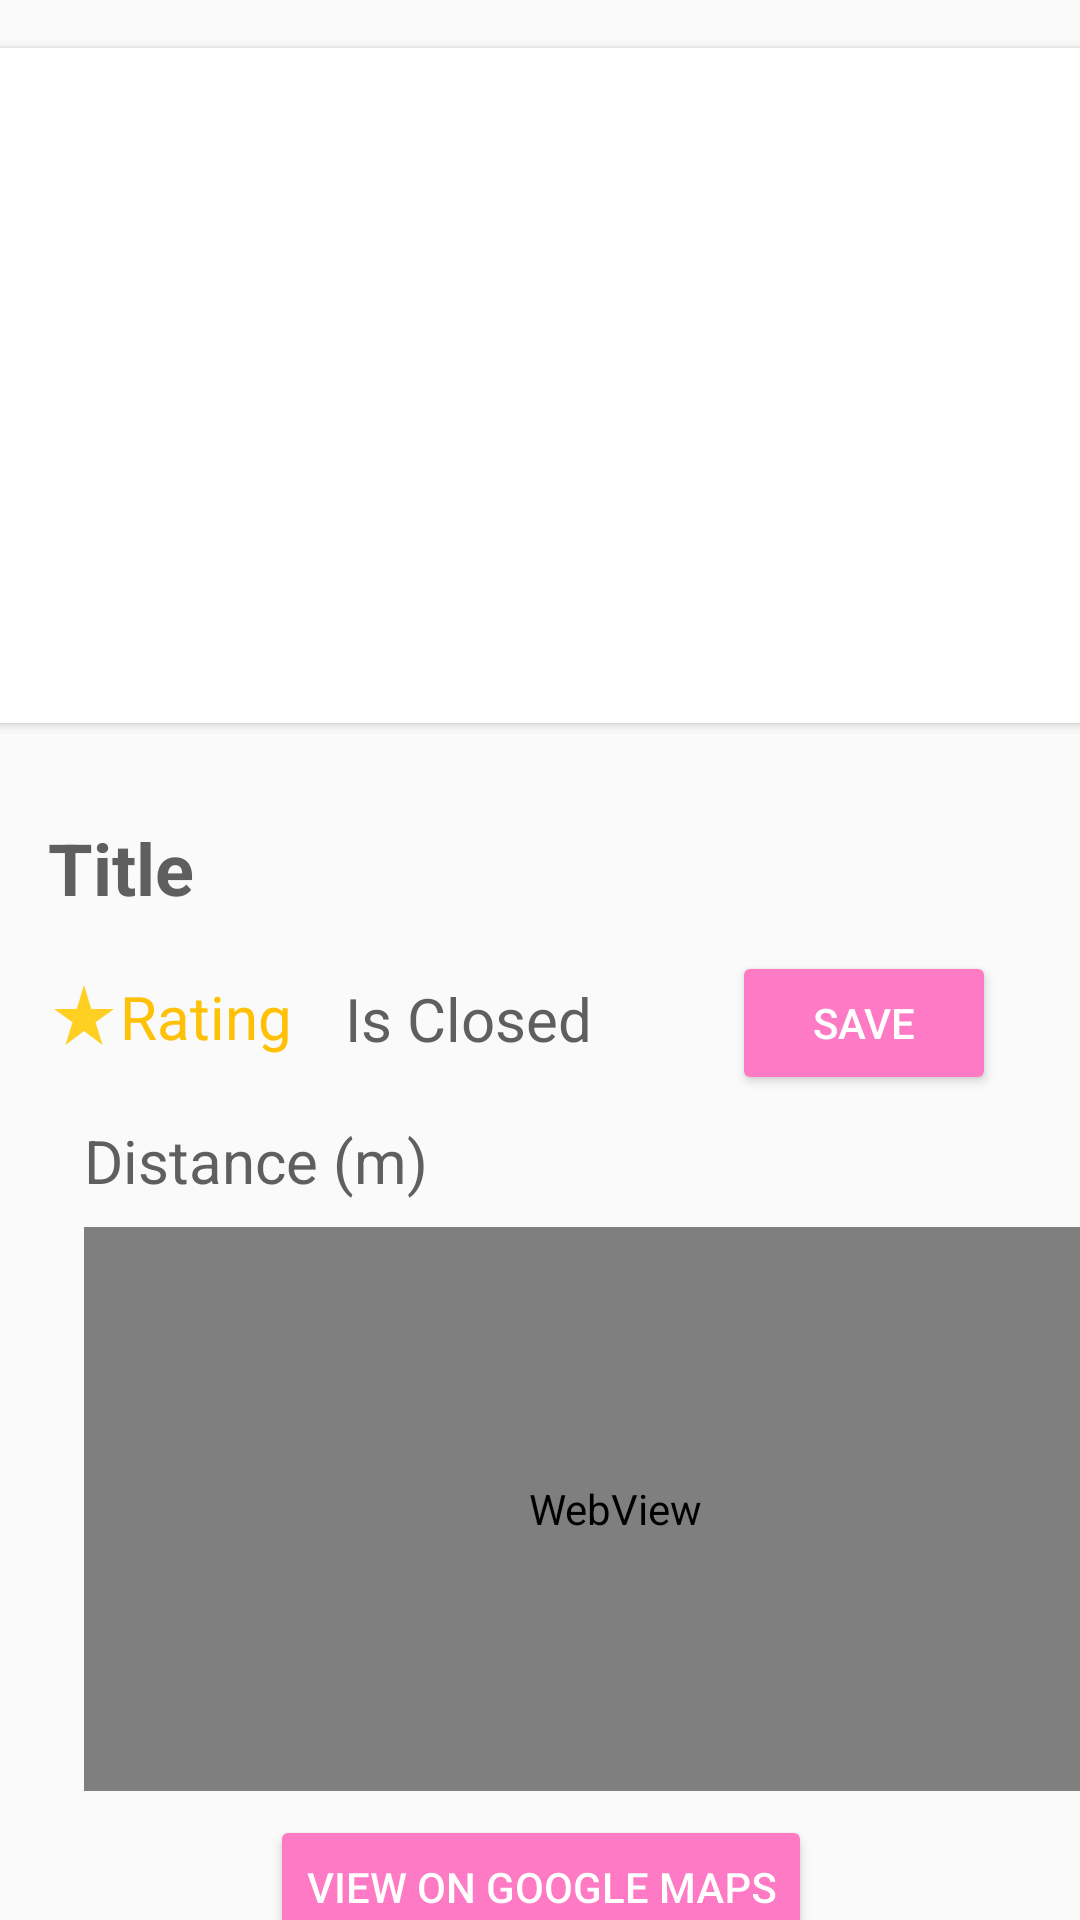

Reconstruct the res/layout file that produces this screen, plus the resources it refers to.
<!-- AndroidManifest.xml: application theme Theme.Stumble -->
<!-- res/layout/activity_selected.xml -->
<?xml version="1.0" encoding="utf-8"?>
<androidx.constraintlayout.widget.ConstraintLayout xmlns:android="http://schemas.android.com/apk/res/android"
    xmlns:app="http://schemas.android.com/apk/res-auto"
    xmlns:tools="http://schemas.android.com/tools"
    android:layout_width="match_parent"
    android:layout_height="match_parent"
    tools:context=".SelectedActivity">

    <androidx.constraintlayout.widget.ConstraintLayout
        android:id="@+id/constraintLayout2"
        android:layout_width="match_parent"
        android:layout_height="match_parent"
        tools:context=".SelectedActivity">

        <androidx.cardview.widget.CardView
            android:id="@+id/cardView"
            android:layout_width="409dp"
            android:layout_height="wrap_content"
            android:layout_marginTop="16dp"
            app:layout_constraintEnd_toEndOf="parent"
            app:layout_constraintStart_toStartOf="parent"
            app:layout_constraintTop_toTopOf="parent">

            <androidx.constraintlayout.widget.ConstraintLayout
                android:layout_width="match_parent"
                android:layout_height="match_parent">

                <ImageView
                    android:id="@+id/listingImage"
                    android:layout_width="409dp"
                    android:layout_height="225dp"
                    app:layout_constraintBottom_toBottomOf="parent"
                    app:layout_constraintStart_toStartOf="parent"
                    app:layout_constraintTop_toTopOf="parent"
                    app:layout_constraintVertical_bias="0.0"
                    app:srcCompat="@drawable/ic_launcher_background" />

            </androidx.constraintlayout.widget.ConstraintLayout>
        </androidx.cardview.widget.CardView>

        <TextView
            android:id="@+id/titleTextView"
            android:layout_width="wrap_content"
            android:layout_height="wrap_content"
            android:layout_marginStart="16dp"
            android:layout_marginTop="32dp"
            android:text="Title"
            android:textSize="24dp"
            android:textColor="#5F5F5F"
            android:textStyle="bold"
            app:layout_constraintStart_toStartOf="parent"
            app:layout_constraintTop_toBottomOf="@+id/cardView" />

        <TextView
            android:id="@+id/isClosedTextView"
            android:layout_width="wrap_content"
            android:layout_height="wrap_content"
            android:layout_marginTop="85dp"
            android:text="Is Closed"
            android:textSize="20dp"
            android:textColor="#5F5F5F"
            app:layout_constraintStart_toEndOf="@+id/ratingTextView"
            app:layout_constraintTop_toBottomOf="@+id/cardView" />

        <WebView
            android:id="@+id/webView"
            android:layout_width="354dp"
            android:layout_height="188dp"
            android:layout_marginStart="28dp"
            android:layout_marginBottom="8dp"
            app:layout_constraintBottom_toTopOf="@+id/googleMapsButton"
            app:layout_constraintStart_toStartOf="parent" />

        <Button
            android:id="@+id/googleMapsButton"
            android:layout_width="wrap_content"
            android:layout_height="wrap_content"
            android:layout_marginTop="364dp"
            android:backgroundTint="#FF7AC4"
            android:rotationX="-360"
            android:text="View On Google Maps"
            android:textColor="#FFFFFF"
            app:layout_constraintEnd_toEndOf="parent"
            app:layout_constraintHorizontal_bias="0.502"
            app:layout_constraintStart_toStartOf="parent"
            app:layout_constraintTop_toBottomOf="@+id/cardView" />

        <TextView
            android:id="@+id/distanceTextView"
            android:layout_width="wrap_content"
            android:layout_height="wrap_content"
            android:layout_marginStart="28dp"
            android:layout_marginTop="68dp"
            android:text="Distance (m)"
            android:textColor="#5F5F5F"
            android:textSize="20dp"
            app:layout_constraintStart_toStartOf="parent"
            app:layout_constraintTop_toBottomOf="@+id/titleTextView" />

        <TextView
            android:id="@+id/ratingTextView"
            android:layout_width="99dp"
            android:layout_height="26dp"
            android:layout_marginStart="16dp"
            android:layout_marginTop="20dp"
            android:drawableLeft="@drawable/ic_baseline_star_rate_24"
            android:text="Rating"
            android:textColor="#FFC107"
            android:textSize="20dp"
            app:layout_constraintStart_toStartOf="parent"
            app:layout_constraintTop_toBottomOf="@+id/titleTextView" />

        <Button
            android:id="@+id/saveListing"
            android:layout_width="wrap_content"
            android:layout_height="wrap_content"
            android:layout_marginTop="76dp"
            android:layout_marginEnd="28dp"
            android:backgroundTint="#FF7AC4"
            android:drawableLeft="@drawable/saved_star"
            android:text="Save"
            android:textColor="#FFFFFF"
            app:layout_constraintEnd_toEndOf="parent"
            app:layout_constraintTop_toBottomOf="@+id/cardView" />

    </androidx.constraintlayout.widget.ConstraintLayout>

</androidx.constraintlayout.widget.ConstraintLayout>
<!-- resources referenced by this layout -->
<resources>
  <!-- drawable ic_baseline_star_rate_24 (drawable) -->
  <vector android:height="24dp" android:tint="#FFCF21"
      android:viewportHeight="24" android:viewportWidth="24"
      android:width="24dp" xmlns:android="http://schemas.android.com/apk/res/android">
      <path android:fillColor="@android:color/white" android:pathData="M14.43,10l-2.43,-8l-2.43,8l-7.57,0l6.18,4.41l-2.35,7.59l6.17,-4.69l6.18,4.69l-2.35,-7.59l6.17,-4.41z"/>
  </vector>
  <style name="Theme.Stumble" parent="Theme.AppCompat.DayNight.DarkActionBar">
          
          <item name="colorPrimary">@color/purple_500</item>
          <item name="colorPrimaryVariant">@color/purple_700</item>
          <item name="colorOnPrimary">@color/white</item>
          
          <item name="colorSecondary">@color/teal_200</item>
          <item name="colorSecondaryVariant">@color/teal_700</item>
          <item name="colorOnSecondary">@color/black</item>
          
          <item name="android:statusBarColor" tools:targetApi="l">?attr/colorPrimaryVariant</item>
          
      </style>
  <!-- not gathered from this repository: default colours our renderer supplied (Android Studio template values) -->
  <color name="purple_500">#FF6200EE</color>
  <color name="purple_700">#FF3700B3</color>
  <color name="teal_200">#FF03DAC5</color>
  <color name="teal_700">#FF018786</color>
  <color name="black">#FF000000</color>
  <color name="white">#FFFFFFFF</color>
</resources>
